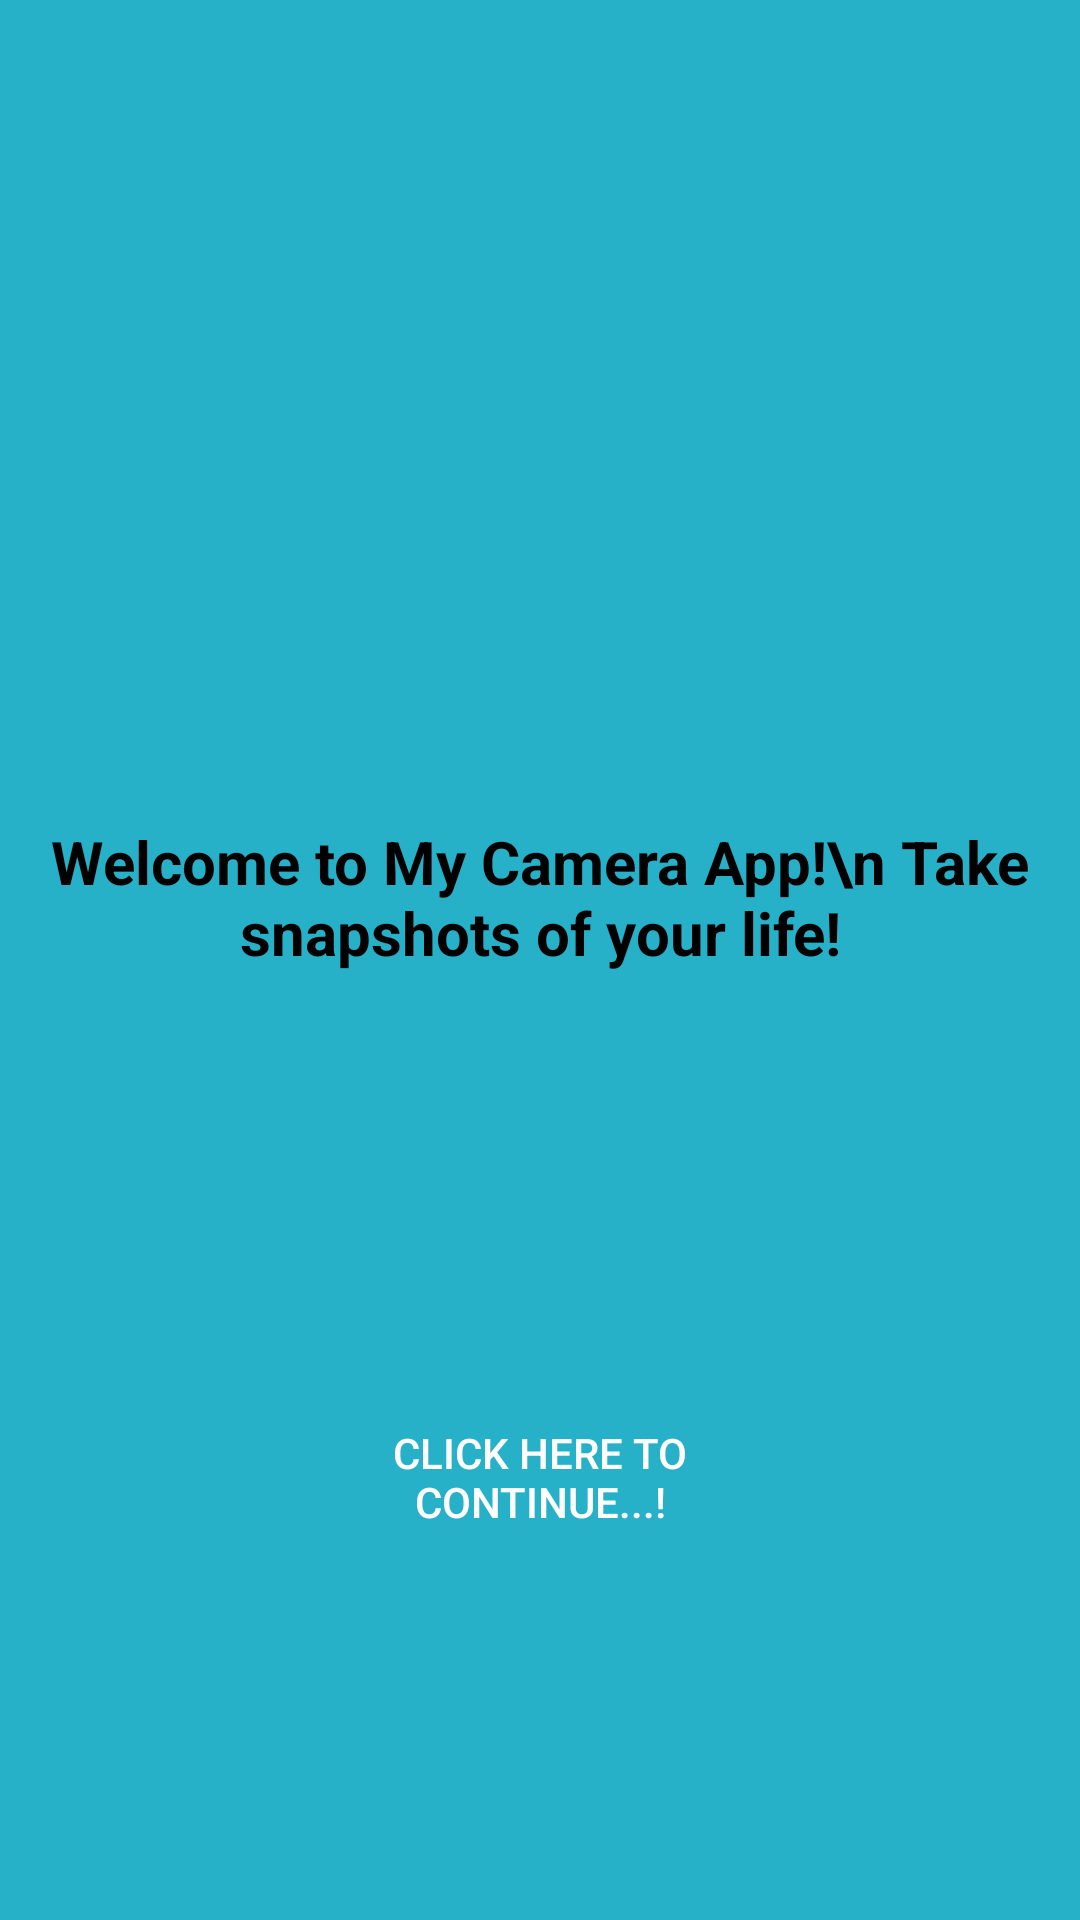

Android layout source for this screen:
<!-- AndroidManifest.xml: activity theme SplashTheme -->
<!-- res/layout/activity_welcome.xml -->
<?xml version="1.0" encoding="utf-8"?>
<androidx.constraintlayout.widget.ConstraintLayout
    xmlns:android="http://schemas.android.com/apk/res/android"
    xmlns:app="http://schemas.android.com/apk/res-auto"
    android:layout_width="match_parent"
    android:layout_height="match_parent"
    android:background="@drawable/bg_image">

    <TextView
        android:id="@+id/welcome_text"
        android:layout_width="wrap_content"
        android:layout_height="wrap_content"
        android:layout_marginTop="150dp"
        android:text="Welcome to My Camera App!\n Take snapshots of your life!"
        android:gravity="center"
        android:textColor="#000"
        android:textSize="20sp"
        android:textStyle="bold"
        app:layout_constraintBottom_toTopOf="@+id/start_button"
        app:layout_constraintEnd_toEndOf="parent"
        app:layout_constraintHorizontal_bias="0.4"
        app:layout_constraintStart_toStartOf="parent"
        app:layout_constraintTop_toTopOf="parent" />

    <Button
        android:id="@+id/start_button"
        android:layout_width="180dp"
        android:layout_height="wrap_content"
        android:text="Click here to continue...!"
        android:textColor="#FFFFFF"
        app:layout_constraintTop_toBottomOf="@+id/welcome_text"
        app:layout_constraintBottom_toBottomOf="parent"
        app:layout_constraintStart_toStartOf="parent"
        app:layout_constraintEnd_toEndOf="parent"
        android:layout_marginTop="20dp"
        android:background="@drawable/rounded_button"/>

</androidx.constraintlayout.widget.ConstraintLayout>
<!-- resources referenced by this layout -->
<resources>
  <style name="SplashTheme" parent="Theme.AppCompat.Light.NoActionBar">
          <item name="android:windowBackground">@drawable/splash_background</item>
      </style>
  <!-- drawable splash_background (drawable) -->
  <?xml version="1.0" encoding="utf-8"?>
  <shape xmlns:android="http://schemas.android.com/apk/res/android"
      android:shape="rectangle">
      <solid android:color="#27B1C9" />
  </shape>
</resources>
